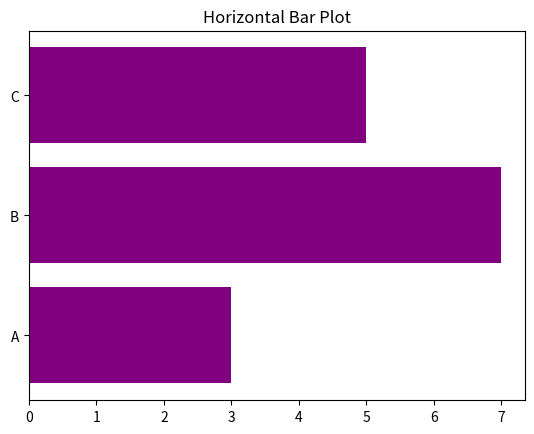

Source code (Python):
import matplotlib.pyplot as ptl
import numpy as np
import pandas as pd

categories = ['A','B','C']
values = [3,7,5]

ptl.barh(categories,values,color=['purple'])
ptl.title("Horizontal Bar Plot")
ptl.show()
